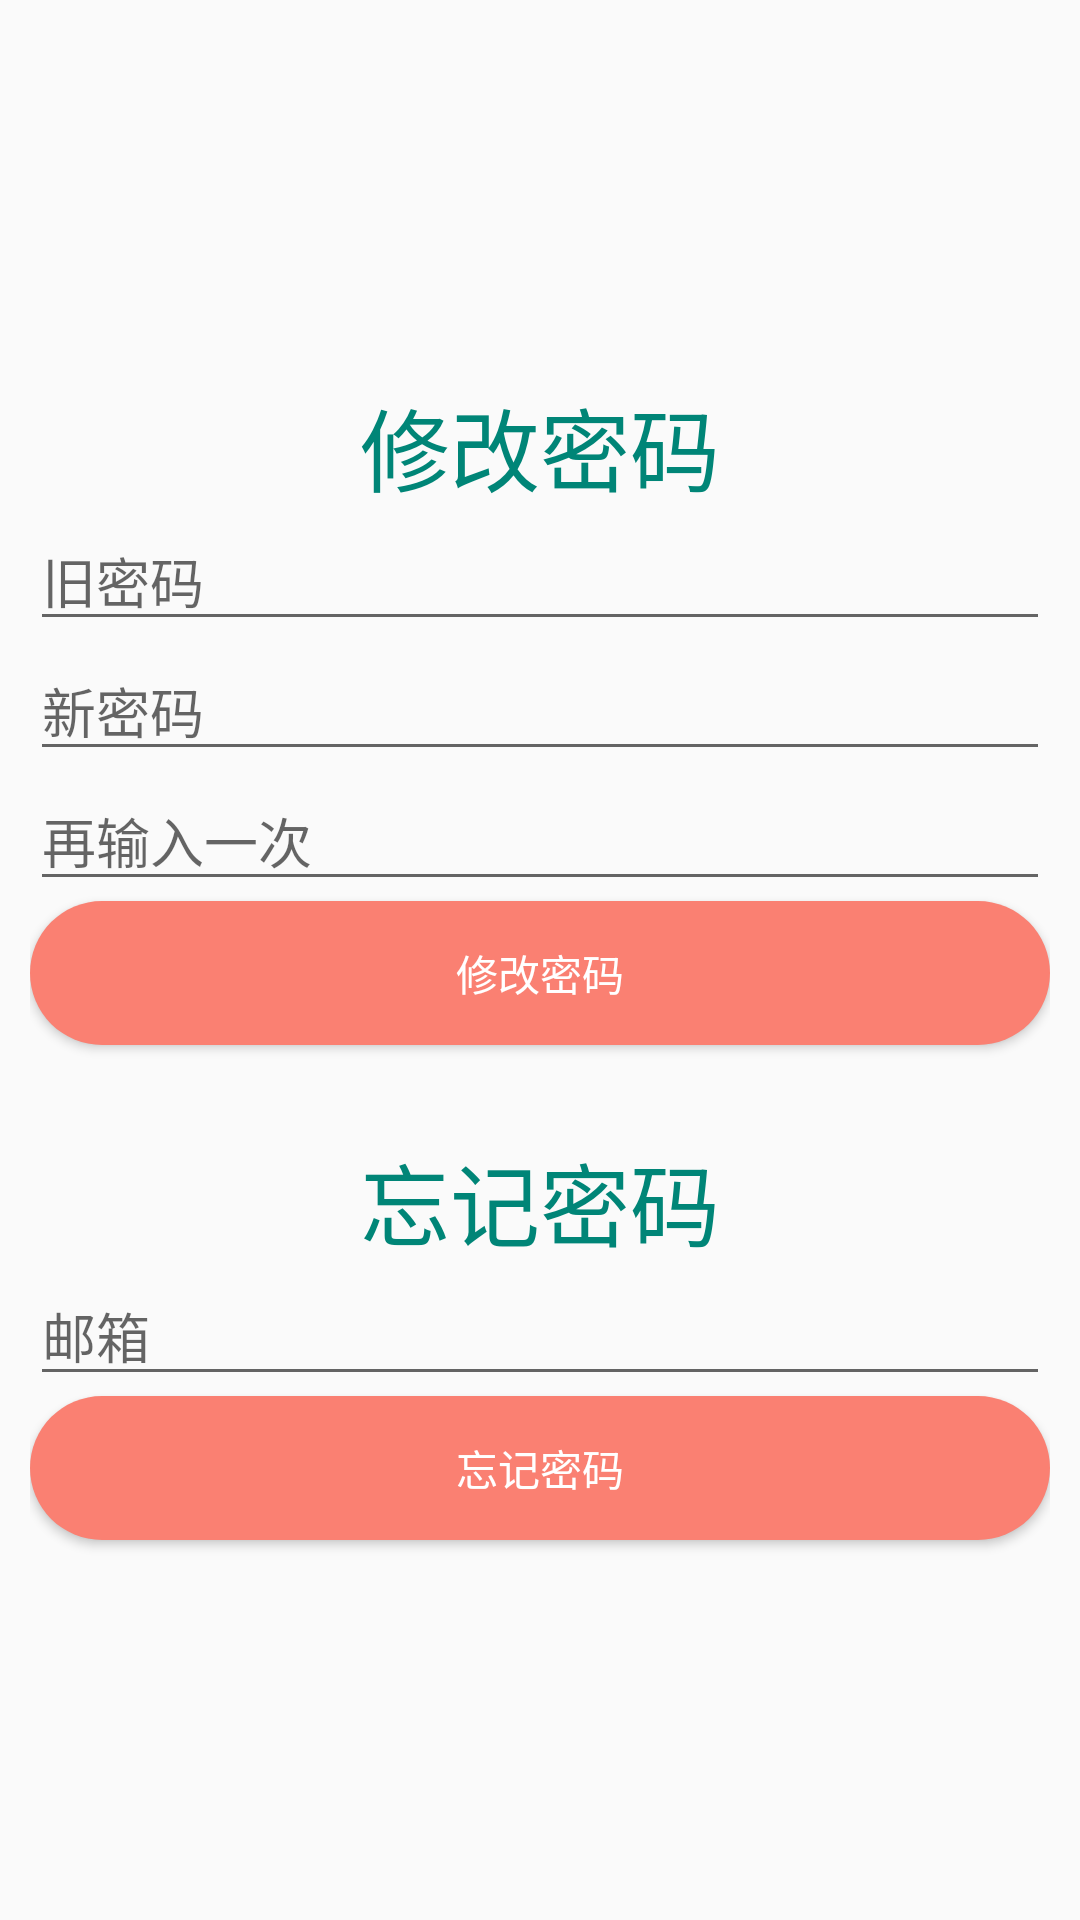

Write the Android layout XML for this screen, with the resource values it uses.
<!-- AndroidManifest.xml: application theme Theme.AppCompat.Light.DarkActionBar -->
<!-- res/layout/activity_forget.xml -->
<?xml version="1.0" encoding="utf-8"?>
<LinearLayout
    xmlns:android="http://schemas.android.com/apk/res/android"
    android:layout_width="match_parent"
    android:layout_height="match_parent"
    android:gravity="center"
    android:orientation="vertical"
    android:padding="10dp">

    <TextView
        android:layout_width="wrap_content"
        android:layout_height="wrap_content"
        android:text="修改密码"
        android:textColor="@color/colorPrimary"
        android:textSize="30sp"/>

    <EditText
        android:id="@+id/et_now"
        android:layout_width="match_parent"
        android:layout_height="wrap_content"
        android:hint="旧密码"/>

    <EditText
        android:id="@+id/et_new"
        android:layout_width="match_parent"
        android:layout_height="wrap_content"
        android:hint="新密码"/>

    <EditText
        android:id="@+id/et_new_password"
        android:layout_width="match_parent"
        android:layout_height="wrap_content"
        android:hint="再输入一次"/>

    <Button
        android:id="@+id/btn_update_password"
        android:layout_width="match_parent"
        android:layout_height="wrap_content"
        android:background="@drawable/button_bg"
        android:text="修改密码"
        android:textColor="@android:color/white"/>

    <TextView
        android:layout_marginTop="30dp"
        android:layout_width="wrap_content"
        android:layout_height="wrap_content"
        android:text="忘记密码"
        android:textColor="@color/colorPrimary"
        android:textSize="30sp"/>

    <EditText
        android:id="@+id/et_email"
        android:layout_width="match_parent"
        android:layout_height="wrap_content"
        android:hint="邮箱"/>

    <Button
        android:id="@+id/btn_forget_password"
        android:layout_width="match_parent"
        android:layout_height="wrap_content"
        android:background="@drawable/button_bg"
        android:text="忘记密码"
        android:textColor="@android:color/white"/>


</LinearLayout>
<!-- resources referenced by this layout -->
<resources>
  <color name="colorPrimary">#008577</color>
  <!-- drawable button_bg (drawable) -->
  <?xml version="1.0" encoding="utf-8"?>
  <shape xmlns:android="http://schemas.android.com/apk/res/android">
         <solid android:color="@color/salmon"></solid>
             <corners android:radius="30dp"></corners>
  </shape>
  <color name="salmon">#fa8072</color>
</resources>
